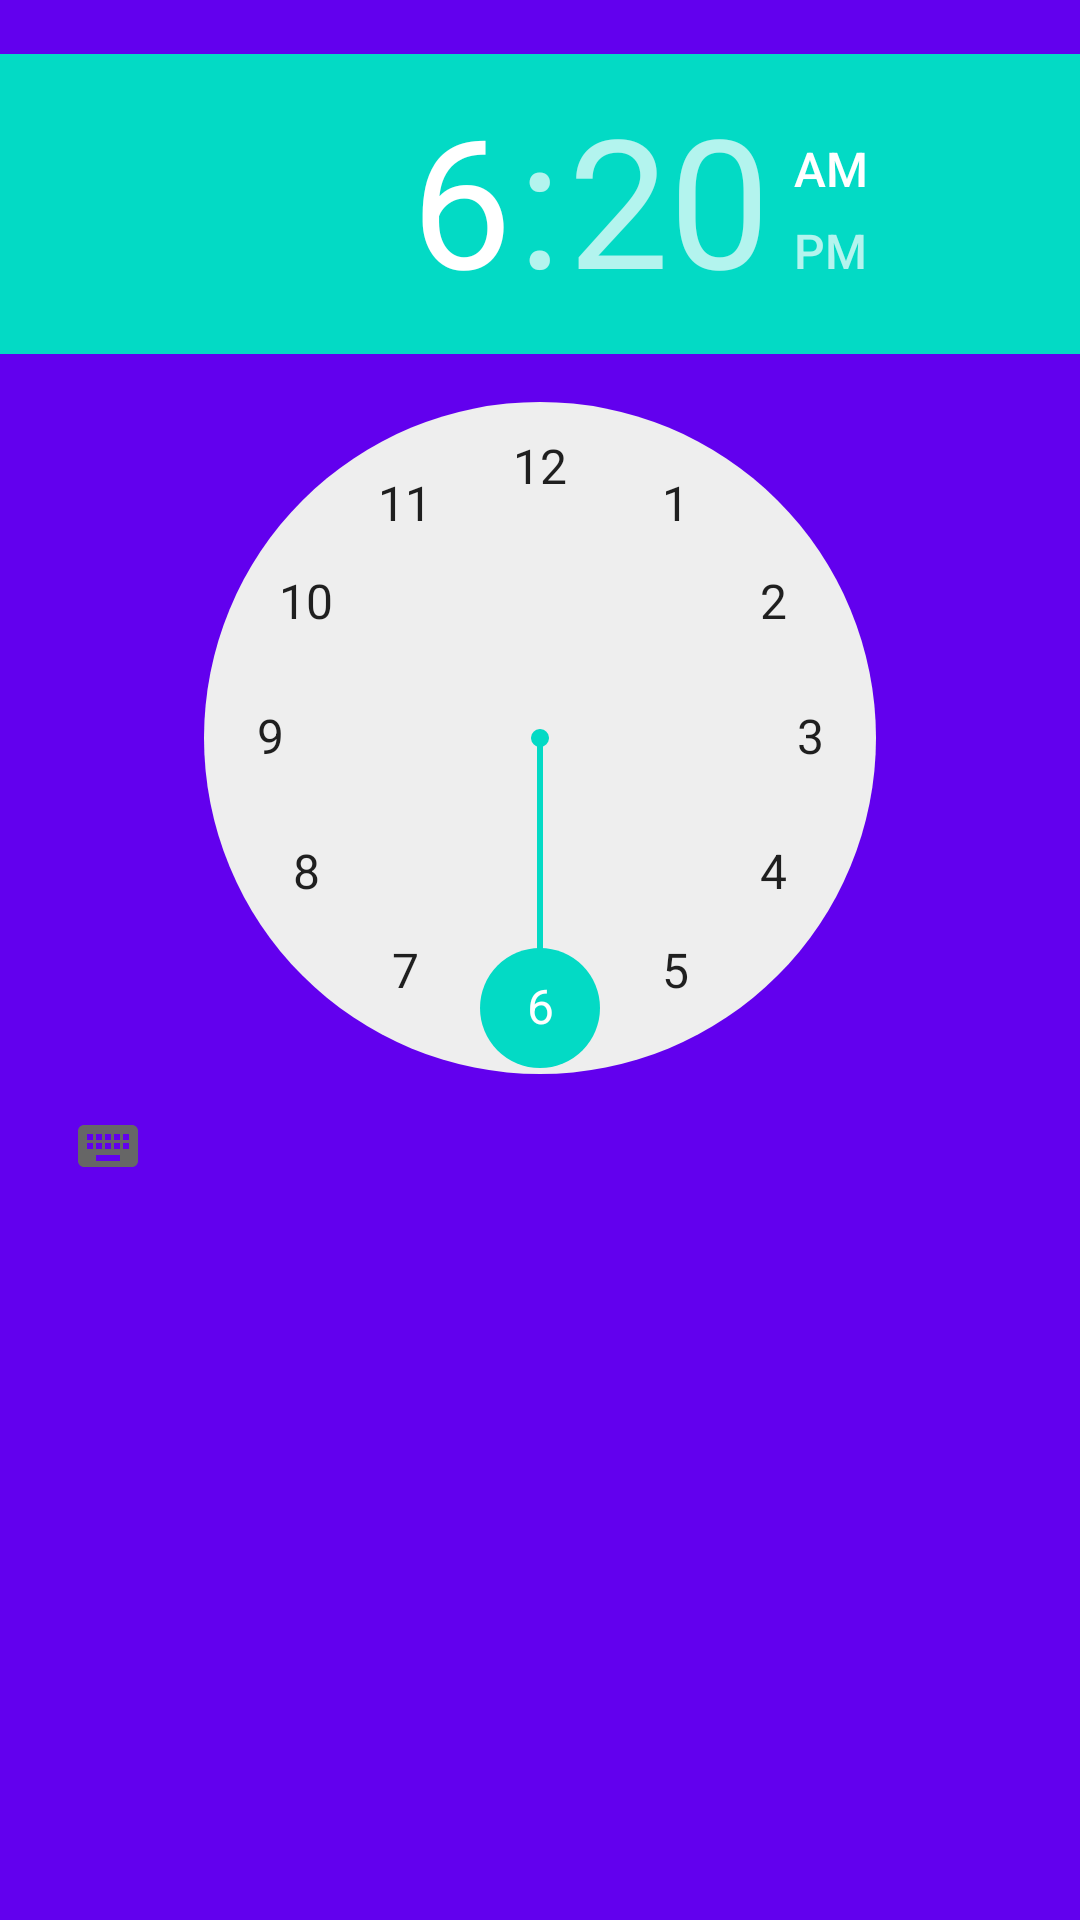

Write the Android layout XML for this screen, with the resource values it uses.
<!-- AndroidManifest.xml: application theme AppTheme -->
<!-- res/layout/pref_dialog_time.xml -->
<?xml version="1.0" encoding="utf-8"?>
<TimePicker
        xmlns:android="http://schemas.android.com/apk/res/android"
        android:id="@+id/edit"
        android:layout_width="match_parent"
        android:layout_height="match_parent"
        android:paddingTop="@dimen/alert_dialog_default_padding"
        android:paddingBottom="@dimen/alert_dialog_default_padding"
        android:theme="@style/AppAlertDialogContent" />
<!-- resources referenced by this layout -->
<resources>
  <dimen name="alert_dialog_default_padding">18dp</dimen>
  <style name="AppAlertDialogContent" parent="Theme.AppCompat.DayNight">
          
          <item name="colorAccent">@color/colorAccent</item>
      </style>
  <style name="AppTheme" parent="Theme.AppCompat">
          
          <item name="colorPrimary">@color/colorPrimary</item>
          <item name="colorPrimaryDark">@color/colorPrimaryDark</item>
          <item name="colorAccent">@color/colorAccent</item>
          <item name="android:windowBackground">@color/colorPrimary</item>
  
          
          <item name="preferenceTheme">@style/AppPreferenceTheme</item>
  
          
          <item name="alertDialogTheme">@style/AppAlertDialog</item>
      </style>
  <style name="AppPreferenceTheme" parent="@style/PreferenceThemeOverlay.v14.Material">
          <item name="preferenceFragmentCompatStyle">@style/AppPreferenceFragmentCompatStyle</item>
      </style>
  <style name="AppAlertDialog" parent="Theme.AppCompat.DayNight.Dialog.Alert">
          
          <item name="colorAccent">@color/colorAccent</item>
      </style>
  <style name="AppPreferenceFragmentCompatStyle" parent="@style/PreferenceFragment.Material">
          
          <item name="android:layout">@layout/pref_screen</item>
      </style>
  <!-- not gathered from this repository: default colours our renderer supplied (Android Studio template values) -->
  <color name="colorPrimary">#FF6200EE</color>
  <color name="colorPrimaryDark">#FF3700B3</color>
  <color name="colorAccent">#FF03DAC5</color>
</resources>
